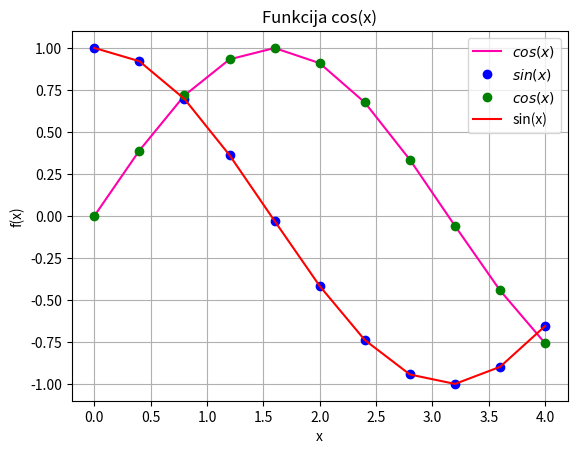

Python code for this plot:
import sys
sys.path.append('/usr/local/anaconda3/lib/python3.6/site-packages')
from numpy import cos, linspace, sin
#print(vars())
x = linspace(0, 4, 11)   # solis=(7-0)/
y = cos(x)
y1 = sin(x)
print(vars())


from matplotlib import pyplot as plt
plt.grid()
plt.xlabel('x')
plt.ylabel('f(x)')
plt.title('Funkcija cos(x)')
plt.plot(x, y1, color = "#FF00AA")
plt.plot(x, y,'bo' )
plt.plot(x, y1,'go' )
plt.plot(x, y, color = "#FF0000")
plt.legend(['$cos(x)$', '$sin(x)$', '$cos(x)$', 'sin(x)'])
plt.show()
